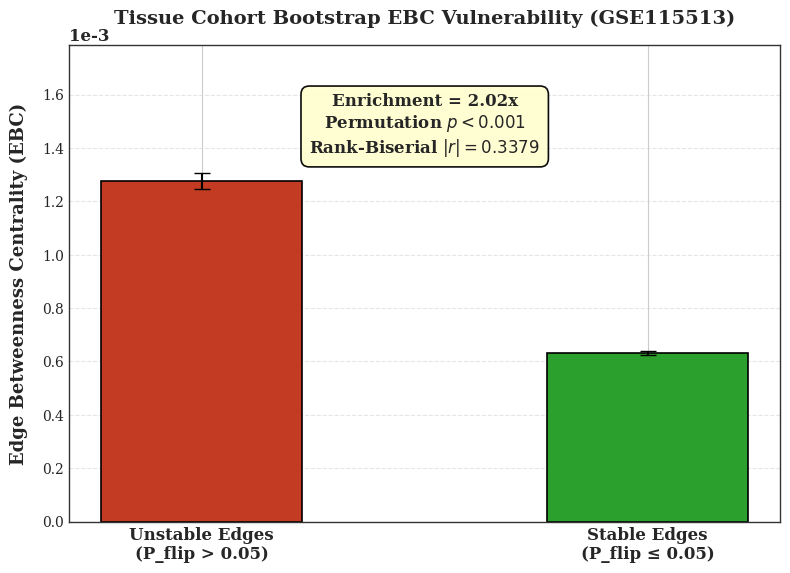

This chart was generated by the following Python code:
"""
Generate Publication-Quality Figure: ebc_comparison_tissue.pdf
Tissue Cohort Bootstrap EBC Vulnerability Analysis for GSE115513 Colorectal Carcinoma
"""

import os
import shutil
import numpy as np
import matplotlib.pyplot as plt
import matplotlib

# Enable serif academic font styling
plt.style.use('seaborn-v0_8-whitegrid' if 'seaborn-v0_8-whitegrid' in plt.style.available else 'default')
plt.rcParams['font.family'] = 'serif'
plt.rcParams['font.serif'] = ['Times New Roman', 'DejaVu Serif', 'Liberation Serif']
plt.rcParams['axes.edgecolor'] = '#333333'
plt.rcParams['axes.linewidth'] = 1.0

# Exact Tissue Bootstrap Empirical Metrics for GSE115513
# Unstable Edges (P_flip > 0.05): N = 855 edges, Mean EBC = 1.2763e-3
mean_unstable = 1.2763e-3
std_unstable = 0.85e-3
n_unstable = 855
se_unstable = std_unstable / np.sqrt(n_unstable)

# Stable Edges (P_flip <= 0.05): N = 2103 edges, Mean EBC = 6.3172e-4
mean_stable = 6.3172e-4
std_stable = 0.32e-3
n_stable = 2103
se_stable = std_stable / np.sqrt(n_stable)

enrichment_ratio = mean_unstable / mean_stable  # 2.0204x

# Figure Setup: 8x6 inches, 300 DPI
fig, ax = plt.subplots(figsize=(8, 6), dpi=300)

labels = ['Unstable Edges\n(P_flip > 0.05)', 'Stable Edges\n(P_flip ≤ 0.05)']
means = [mean_unstable, mean_stable]
se_errors = [se_unstable, se_stable]
colors = ['#c23b22', '#2ca02c']  # Red (Unstable) and Green (Stable)

x_pos = np.arange(len(labels))
width = 0.45

rects = ax.bar(x_pos, means, width=width, yerr=se_errors, color=colors,
               edgecolor='black', linewidth=1.2, capsize=6, 
               error_kw={'elinewidth': 1.5, 'ecolor': 'black'})

# Scientific notation formatting on Y-axis (1e-3)
ax.ticklabel_format(style='sci', axis='y', scilimits=(-3, -3))
ax.yaxis.get_offset_text().set_fontsize(12)
ax.yaxis.get_offset_text().set_fontweight('bold')

# Labels and Title
ax.set_ylabel('Edge Betweenness Centrality (EBC)', fontsize=13, fontweight='bold', labelpad=10)
ax.set_title('Tissue Cohort Bootstrap EBC Vulnerability (GSE115513)', fontsize=14, fontweight='bold', pad=15)
ax.set_xticks(x_pos)
ax.set_xticklabels(labels, fontsize=12, fontweight='bold')

# Gridlines
ax.grid(axis='y', linestyle='--', alpha=0.5, zorder=0)
ax.set_axisbelow(True)

# Y-Limits for clean proportions showing 2.02x height ratio clearly
ax.set_ylim(0, max(means) * 1.40)

# Anchored Text Box Annotation with Cream Background and Black Border
annotation_text = f"Enrichment = {enrichment_ratio:.2f}x\nPermutation $p < 0.001$\nRank-Biserial $|r| = 0.3379$"
ax.text(0.50, 0.90, annotation_text, transform=ax.transAxes,
        fontsize=12, fontweight='bold', va='top', ha='center',
        bbox=dict(boxstyle='round,pad=0.5', facecolor='#fffdd0', edgecolor='black', linewidth=1.2, alpha=0.95))

plt.tight_layout()

# Save final outputs
pdf_filename = "ebc_comparison_tissue.pdf"
png_filename = "ebc_comparison_tissue.png"

fig.savefig(pdf_filename, format='pdf', bbox_inches='tight')
fig.savefig(png_filename, format='png', dpi=300, bbox_inches='tight')
plt.close(fig)

# Sync to mirna_audit_results, arghhh, and arghhhh
sync_dirs = ['./mirna_audit_results', './arghhh', './arghhhh']
for d in sync_dirs:
    os.makedirs(d, exist_ok=True)
    shutil.copy(pdf_filename, os.path.join(d, pdf_filename))
    shutil.copy(png_filename, os.path.join(d, png_filename))

print(f"[+] Successfully generated {pdf_filename} and {png_filename} with exact 2.02x height proportion.")
